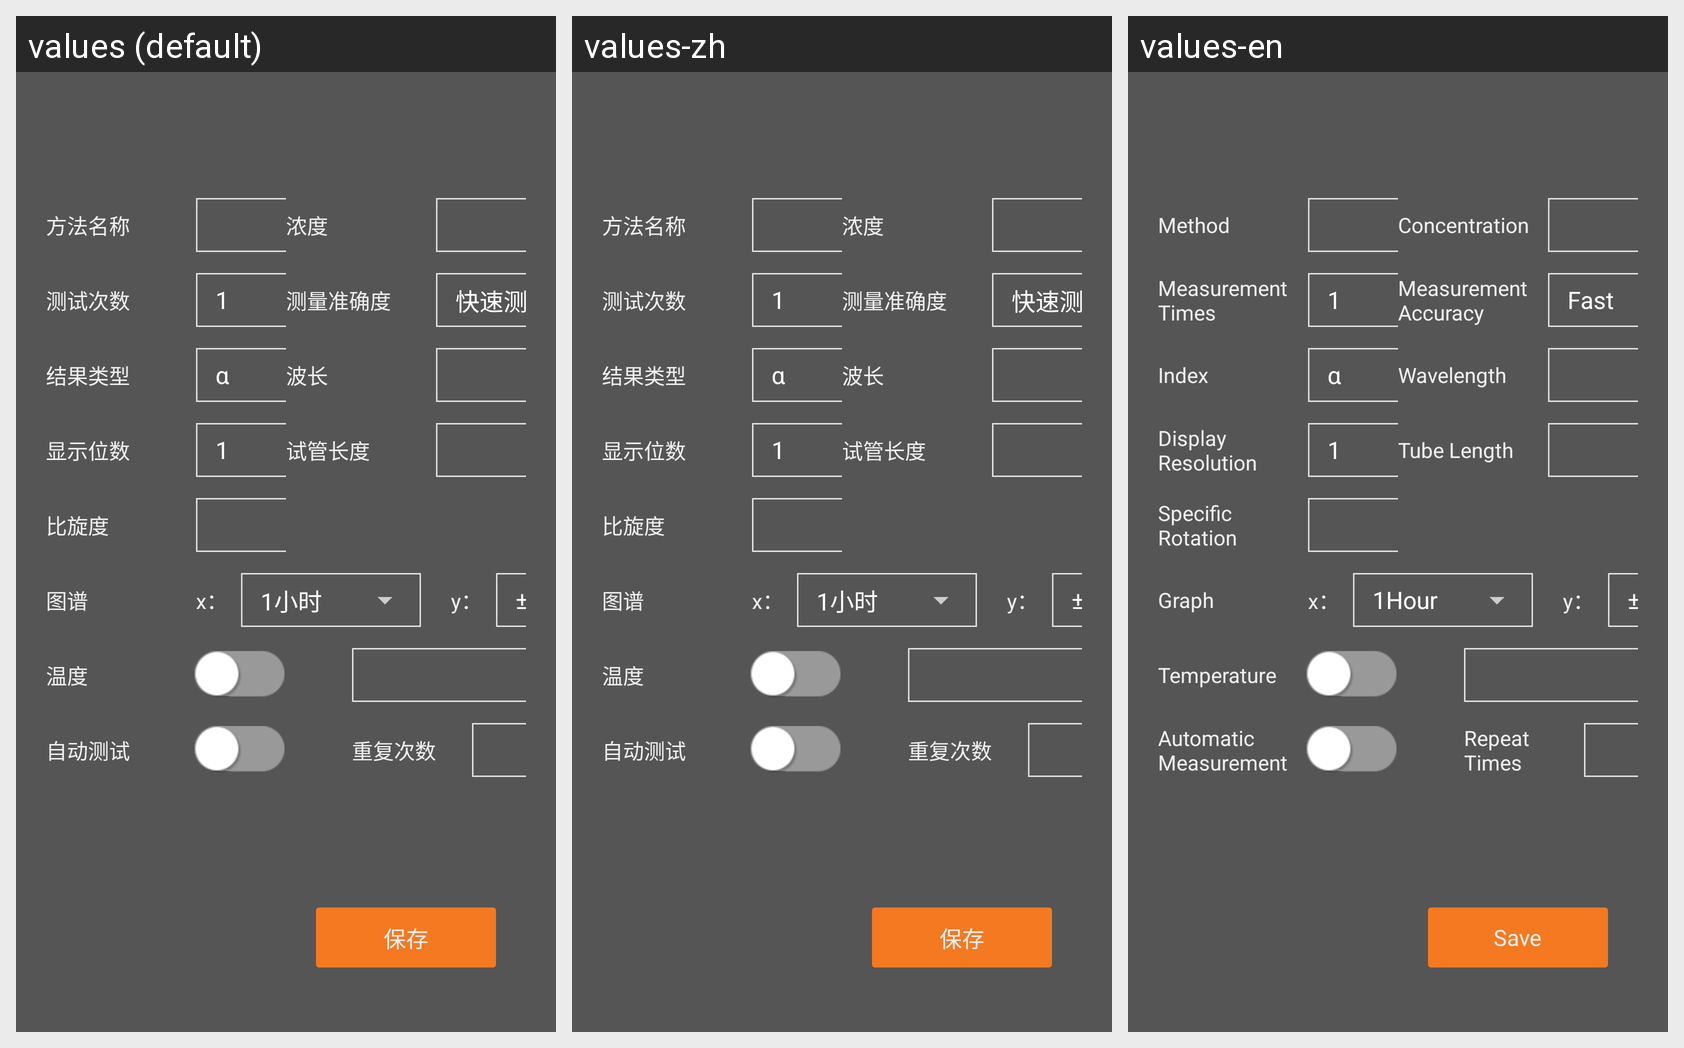

Translations of the strings shown on this Android screen, per locale in the grid:
Android screen res/layout/setting_method_fragment_alter.xml rendered under 3 locales, left to right: values (default), values-zh, values-en. Device: Nexus 5 (rendered at 1080×1920; each locale shown at half size, 540×960, under a caption strip naming it); theme FullscreenTheme.
Strings drawn on this screen, with the default value and each locale's value (text and hints the layout hard-codes, and strings that could not be matched under every locale, appear in the picture but are not listed):

method_name
  values: 方法名称
  values-zh: 方法名称
  values-en: Method

concentration
  values: 浓度
  values-zh: 浓度
  values-en: Concentration

test_count
  values: 测试次数
  values-zh: 测试次数
  values-en: Measurement Times

accuracy
  values: 测量准确度
  values-zh: 测量准确度
  values-en: Measurement Accuracy

result_type
  values: 结果类型
  values-zh: 结果类型
  values-en: Index

wavelength
  values: 波长
  values-zh: 波长
  values-en: Wavelength

showdecimals
  values: 显示位数
  values-zh: 显示位数
  values-en: Display Resolution

testtubelength
  values: 试管长度
  values-zh: 试管长度
  values-en: Tube Length

specificrotation
  values: 比旋度
  values-zh: 比旋度
  values-en: Specific Rotation

atlas
  values: 图谱
  values-zh: 图谱
  values-en: Graph

temperature
  values: 温度
  values-zh: 温度
  values-en: Temperature

autotest
  values: 自动测试
  values-zh: 自动测试
  values-en: Automatic Measurement

autotesttimes
  values: 重复次数
  values-zh: 重复次数
  values-en: Repeat Times

save
  values: 保存
  values-zh: 保存
  values-en: Save
